Run: headless pygame with SDL's dummy video driver; simulated clock (each Clock.tick advances the game by its frame time, no real sleeping); random seed 0; keys injected as events and as key.get_pressed() state; mouse plan: one left click at the window centre at the start of phase 2, then a move to the lower-right quarter at the start of phase 3.
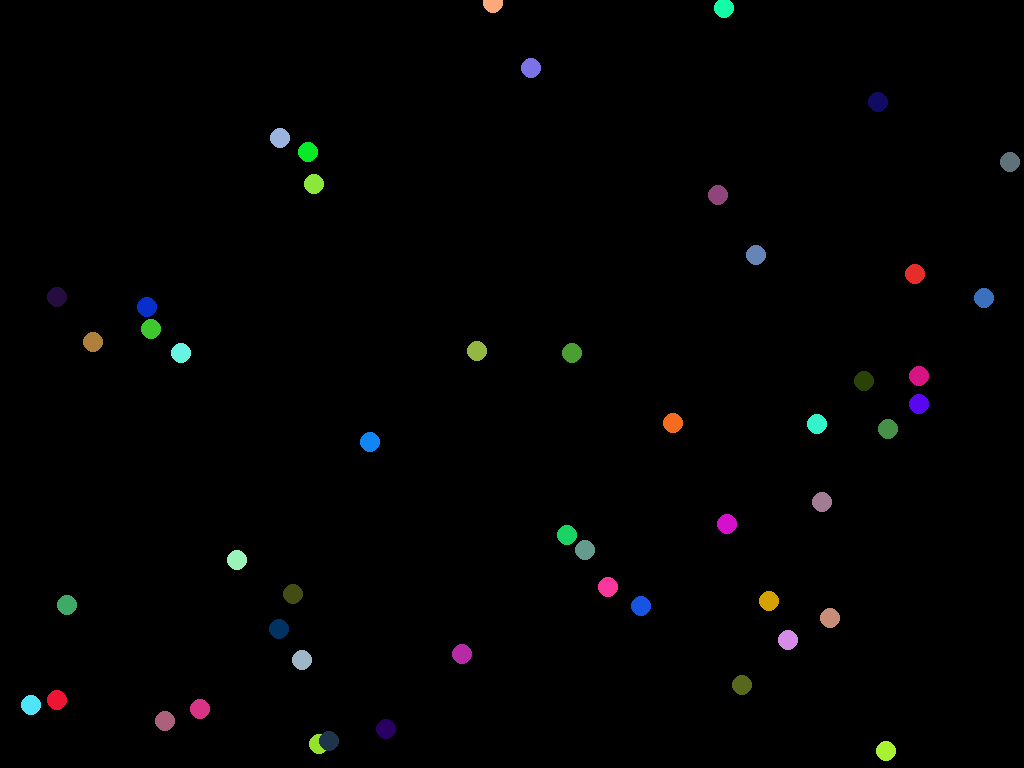
Frame 1 of 4 · flips 1–60 · no input
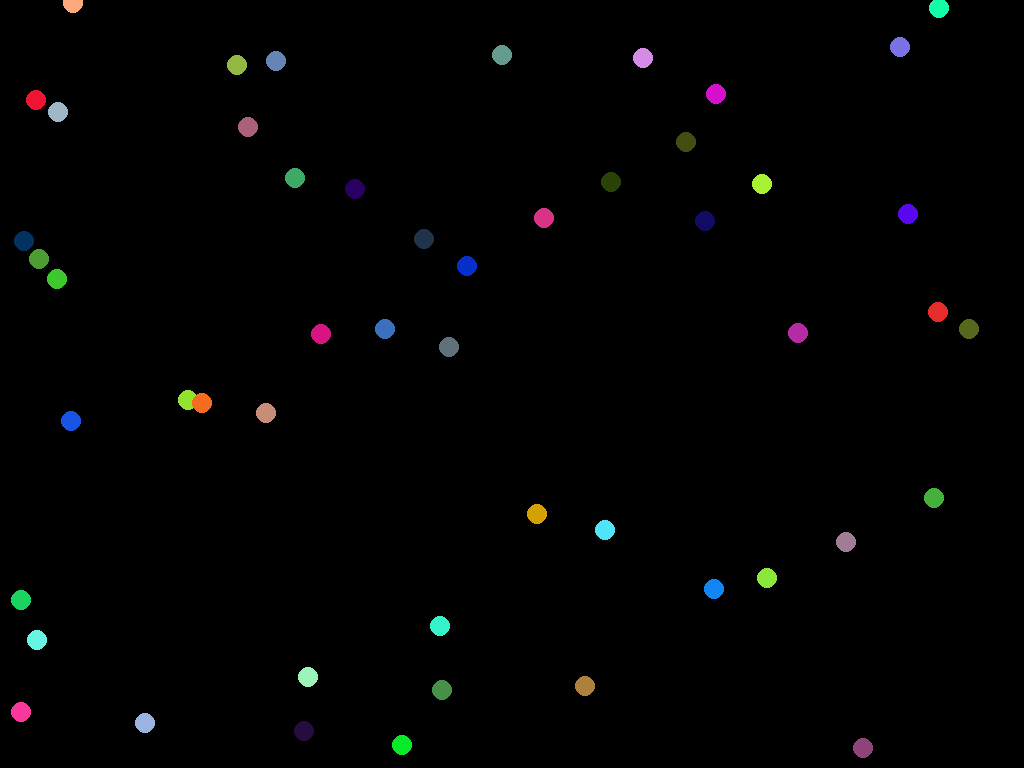
Frame 2 of 4 · flips 61–180 · clicked the window centre · tapped SPACE, RETURN · held RIGHT (→), D
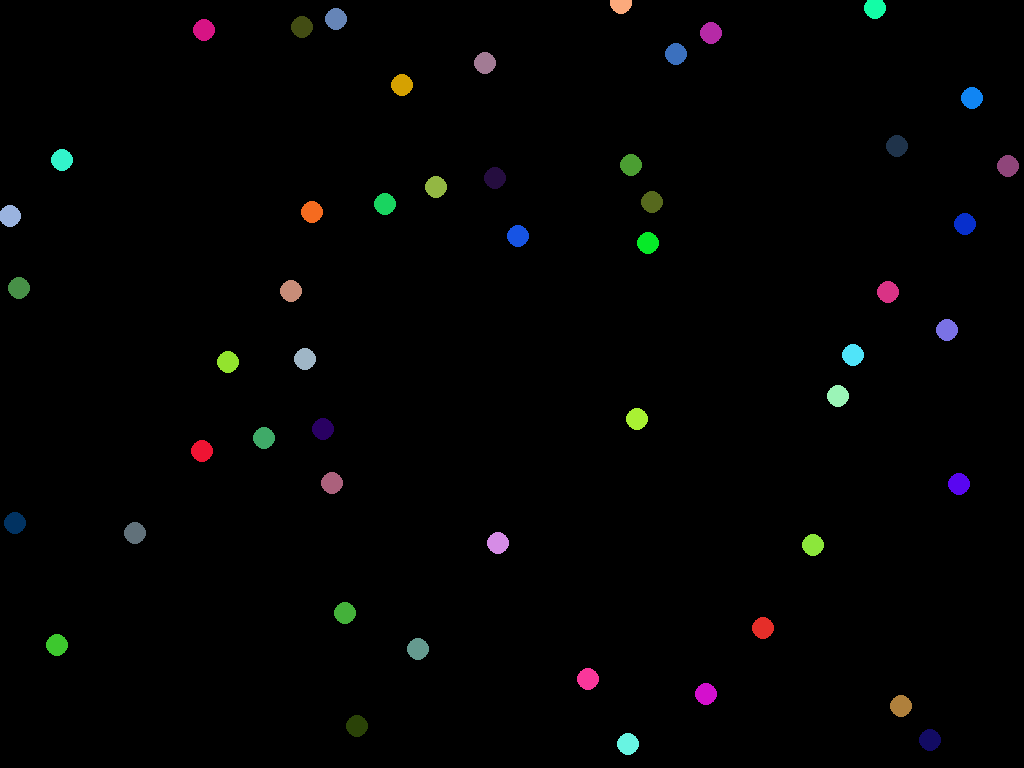
Frame 3 of 4 · flips 181–300 · moved the mouse to the lower-right quarter · held DOWN (↓), S
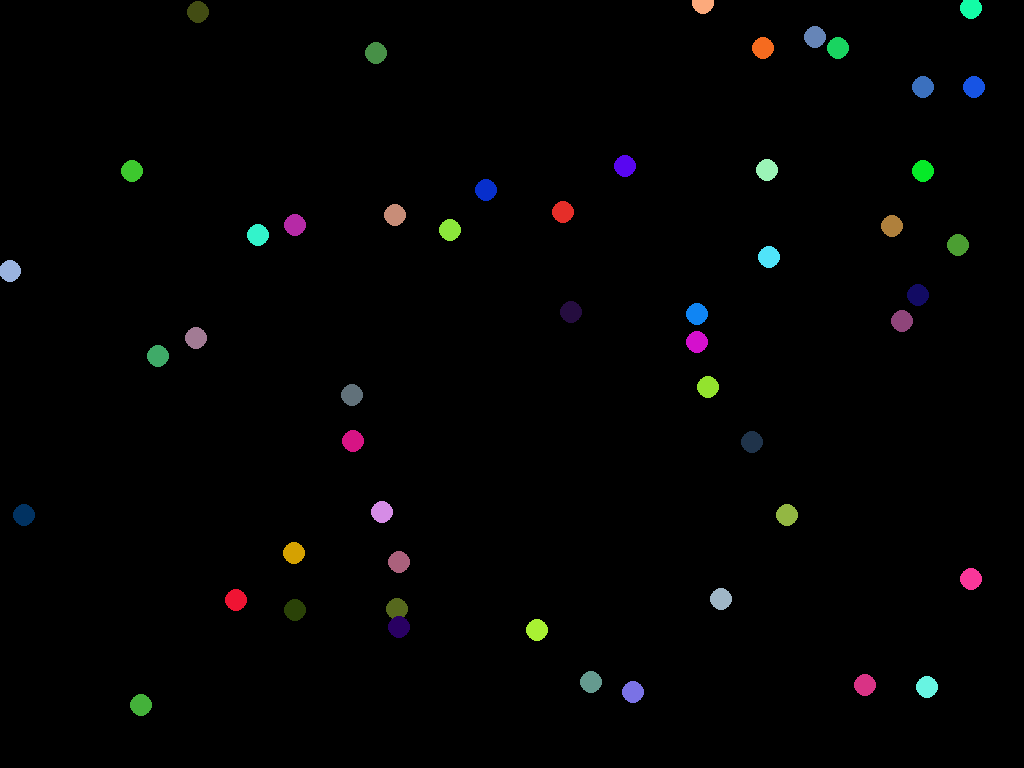
Frame 4 of 4 · flips 301–420 · held LEFT (←), A, UP (↑), W

The pygame program that drew these frames:

from typing import Sequence
from math import sin, cos, pi
from random import randint as ri

import pygame


# 球
class Ball:
    # 初始化球,主要是設定球的各項屬性
    def __init__(self, x: int, y: int, color: Sequence[int], direction: int = -1):
        self.x = x
        self.y = y
        self.color = color
        if direction == -1:
            self.d = ri(0, 360)
        else:
            self.d = direction

    # 讓球移動,同時偵測碰撞並改變方向
    def move(self, speed: int):
        self.x += sin(self.d / 180 * pi) * speed
        self.y += cos(self.d / 180 * pi) * speed
        if self.x > W - Rr or self.x < 0 + Rr:
            self.d = 360 - self.d
        if self.y > H - Rr or self.y < 0 + Rr:
            self.d = 540 - self.d
            if self.d >= 360:
                self.d -= 360


# 設定pygame
pygame.init()
W = pygame.display.Info().current_w
H = pygame.display.Info().current_h
pygame.display.set_caption("碰撞")
screen = pygame.display.set_mode((W, H), pygame.RESIZABLE)
clock = pygame.time.Clock()
# 設定球與移動速度
Speed = 5
Rr = 10
balls: list[Ball] = []
for _ in range(50):
    balls.append(Ball(ri(5, W - 5), ri(5, H - 5), (ri(0, 255), ri(0, 255), ri(0, 255))))

while True:
    # 如果視窗被關閉或esc被按下就關閉pygame且離開程式
    for event in pygame.event.get():
        if event.type == pygame.QUIT:
            pygame.quit()
            exit()
        elif event.type == pygame.KEYUP:
            if event.key == pygame.K_ESCAPE:
                pygame.quit()
                exit()
            elif event.key == pygame.K_SPACE:
                mx, my = pygame.mouse.get_pos()
                balls.append(Ball(mx, my, (ri(0, 255), ri(0, 255), ri(0, 255))))
            elif event.key == pygame.K_w:
                Speed += 1
            elif event.key == pygame.K_s:
                Speed -= 1
                if Speed < 0:
                    Speed = 0
            elif event.key == pygame.K_a:
                Rr -= 1
                if Rr < 1:
                    Rr = 1
            elif event.key == pygame.K_d:
                Rr += 1

    # 清空畫面
    screen.fill((0, 0, 0))
    # 讓球移動
    for i in balls:
        i.move(Speed)
        # 繪製新的球
        pygame.draw.circle(screen, i.color, (round(i.x), round(i.y)), Rr)
    for i in range(len(balls)):
        for j in range(i, len(balls)):
            if i != j:
                if (balls[i].x - balls[j].x) ** 2 + (balls[i].y - balls[j].y) ** 2 <= Rr * 2:
                    balls[i].d, balls[j].d = balls[j].d, balls[i].d
    # 更新畫面
    pygame.display.update()
    clock.tick()
